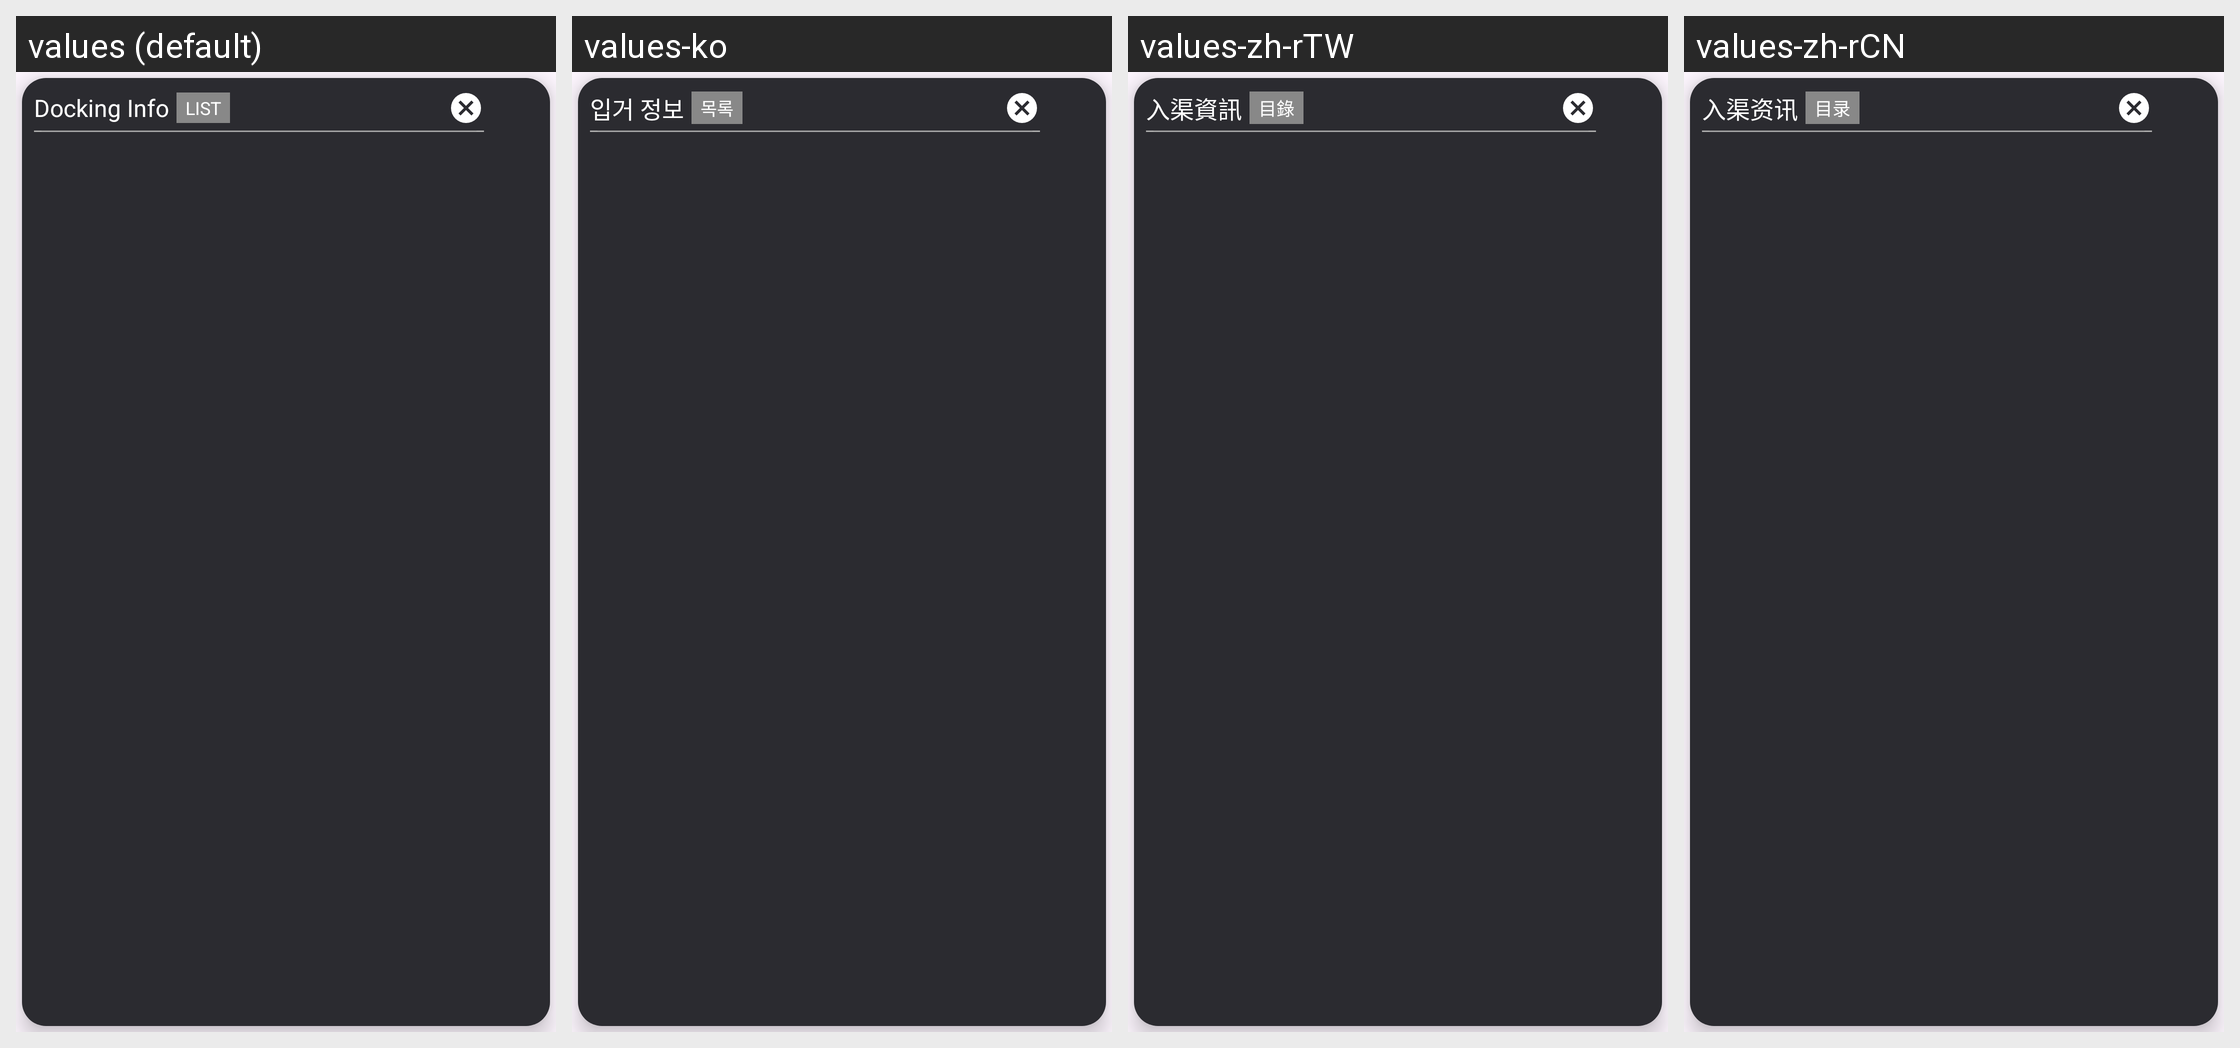

This grid shows one Android layout under several languages. Give, for every string resource on the screen, its name, the default text and each shown locale's text.
Android screen res/layout/view_docking_info.xml rendered under 4 locales, left to right: values (default), values-ko, values-zh-rTW, values-zh-rCN. Device: Nexus 5 (rendered at 1080×1920; each locale shown at half size, 540×960, under a caption strip naming it); theme AppTheme.
Other locales in the repository, not shown: values-en, values-es, values-ja.
Strings drawn on this screen, with the default value and each locale's value (text and hints the layout hard-codes, and strings that could not be matched under every locale, appear in the picture but are not listed):

viewmenu_docking_title
  values: Docking Info
  values-ko: 입거 정보
  values-zh-rTW: 入渠資訊
  values-zh-rCN: 入渠资讯

viewmenu_docking_list
  values: LIST
  values-ko: 목록
  values-zh-rTW: 目錄
  values-zh-rCN: 目录
